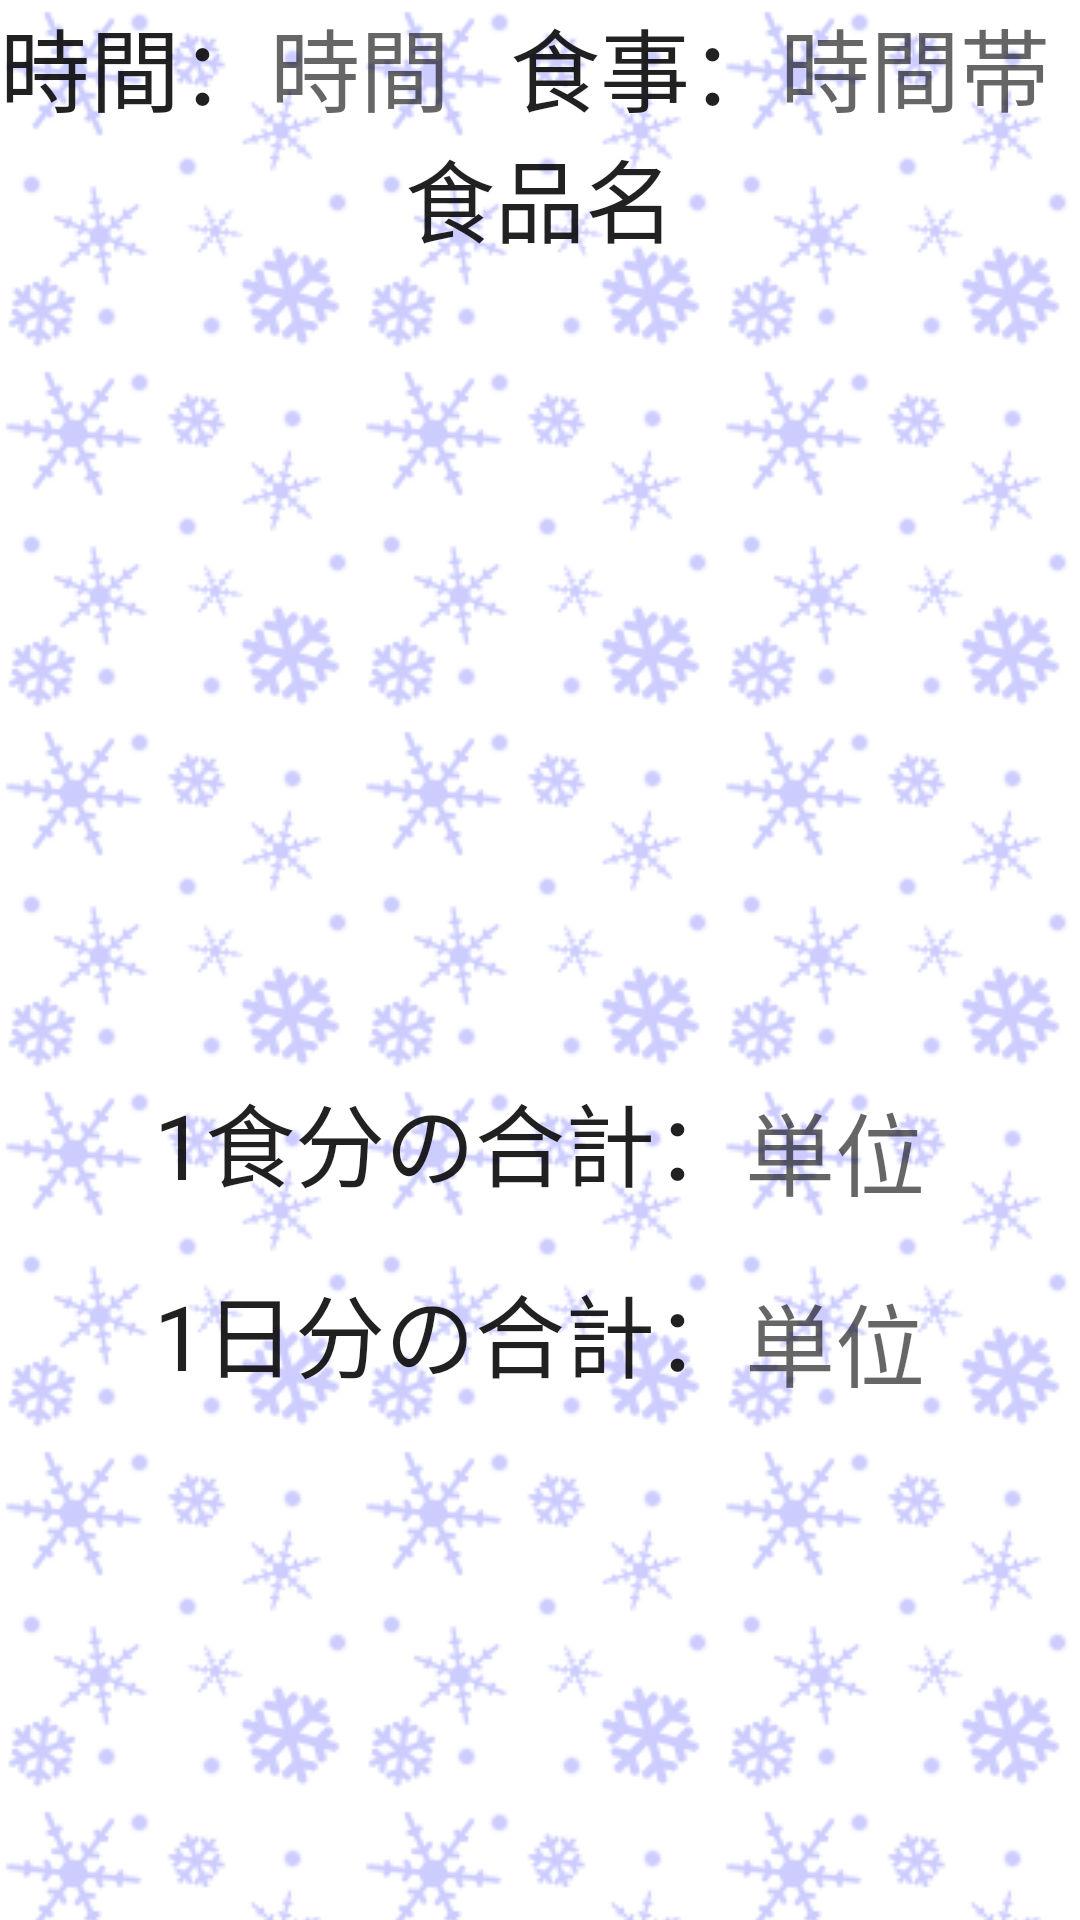

This screen was rendered from an Android layout file. Write that file and the resources it references.
<!-- AndroidManifest.xml: application theme AppTheme -->
<!-- res/layout/dialog_signup.xml -->
<?xml version="1.0" encoding="utf-8"?>
<LinearLayout xmlns:android="http://schemas.android.com/apk/res/android"
    android:id="@+id/sign_layout_root"
    android:layout_width="match_parent"
    android:layout_height="match_parent"
    android:background="@drawable/background"
    android:orientation="vertical" >

    <LinearLayout
        android:layout_width="match_parent"
        android:layout_height="wrap_content" >

        <TextView
            android:id="@+id/textView1"
            android:layout_width="wrap_content"
            android:layout_height="wrap_content"
            android:text="時間："
            android:textAppearance="?android:attr/textAppearanceLarge"
            android:textSize="30dp" />

        <TextView
            android:id="@+id/time"
            android:layout_width="wrap_content"
            android:layout_height="wrap_content"
            android:layout_gravity="left"
            android:layout_weight="1"
            android:gravity="left"
            android:hint="時間"
            android:textAppearance="?android:attr/textAppearanceLarge"
            android:textSize="30dp" />

        <TextView
            android:id="@+id/textView5"
            android:layout_width="wrap_content"
            android:layout_height="wrap_content"
            android:layout_gravity="right"
            android:layout_weight="1"
            android:gravity="right"
            android:text="食事："
            android:textAppearance="?android:attr/textAppearanceLarge"
            android:textSize="30dp" />

        <TextView
            android:id="@+id/timezone"
            android:layout_width="wrap_content"
            android:layout_height="wrap_content"
            android:layout_gravity="right"
            android:layout_weight="1"
            android:gravity="left"
            android:hint="時間帯"
            android:textAppearance="?android:attr/textAppearanceLarge"
            android:textSize="30dp" />
    </LinearLayout>

    <TextView
        android:id="@+id/textView2"
        android:layout_width="match_parent"
        android:layout_height="wrap_content"
        android:layout_gravity="center"
        android:gravity="center"
        android:text="食品名"
        android:textAppearance="?android:attr/textAppearanceLarge"
        android:textSize="30dp" />

    <ListView
        android:id="@+id/listView1"
        android:layout_width="match_parent"
        android:layout_height="261dp" >
    </ListView>

    <LinearLayout
        android:id="@+id/LinearLayout1"
        android:layout_width="match_parent"
        android:layout_height="wrap_content"
        android:layout_gravity="center"
        android:gravity="center"
        android:orientation="vertical" >

        <LinearLayout
            android:layout_width="match_parent"
            android:layout_height="wrap_content"
            android:layout_margin="10dp" >

            <TextView
                android:id="@+id/textView3"
                android:layout_width="wrap_content"
                android:layout_height="wrap_content"
                android:layout_weight="1"
                android:gravity="right"
                android:text="1食分の合計："
                android:textAppearance="?android:attr/textAppearanceLarge"
                android:textSize="30sp" />

            <TextView
                android:id="@+id/textView4"
                android:layout_width="wrap_content"
                android:layout_height="wrap_content"
                android:layout_weight="1"
                android:hint="単位"
                android:textAppearance="?android:attr/textAppearanceLarge"
                android:textSize="30sp" />
        </LinearLayout>

        <LinearLayout
            android:layout_width="match_parent"
            android:layout_height="wrap_content"
            android:layout_margin="10dp" >

            <TextView
                android:id="@+id/textView6"
                android:layout_width="wrap_content"
                android:layout_height="wrap_content"
                android:layout_weight="1"
                android:gravity="right"
                android:text="1日分の合計："
                android:textAppearance="?android:attr/textAppearanceLarge"
                android:textSize="30sp" />

            <TextView
                android:id="@+id/textView7"
                android:layout_width="wrap_content"
                android:layout_height="wrap_content"
                android:layout_weight="1"
                android:gravity="left"
                android:hint="単位"
                android:textAppearance="?android:attr/textAppearanceLarge"
                android:textSize="30sp" />

        </LinearLayout>

    </LinearLayout>

</LinearLayout>
<!-- resources referenced by this layout -->
<resources>
  <!-- drawable background (drawable-mdpi) -->
  <?xml version="1.0" encoding="utf-8"?>
  <bitmap
      xmlns:android="http://schemas.android.com/apk/res/android" 
      android:src="@drawable/bg073_06"
      android:tileMode="repeat"
  />
  <style name="AppTheme" parent="AppBaseTheme">
          
      </style>
  <!-- drawable bg073_06: gif bitmap (drawable-mdpi, 2879 bytes) -->
  <style name="AppBaseTheme" parent="Theme.AppCompat.Light">
          
      </style>
</resources>
